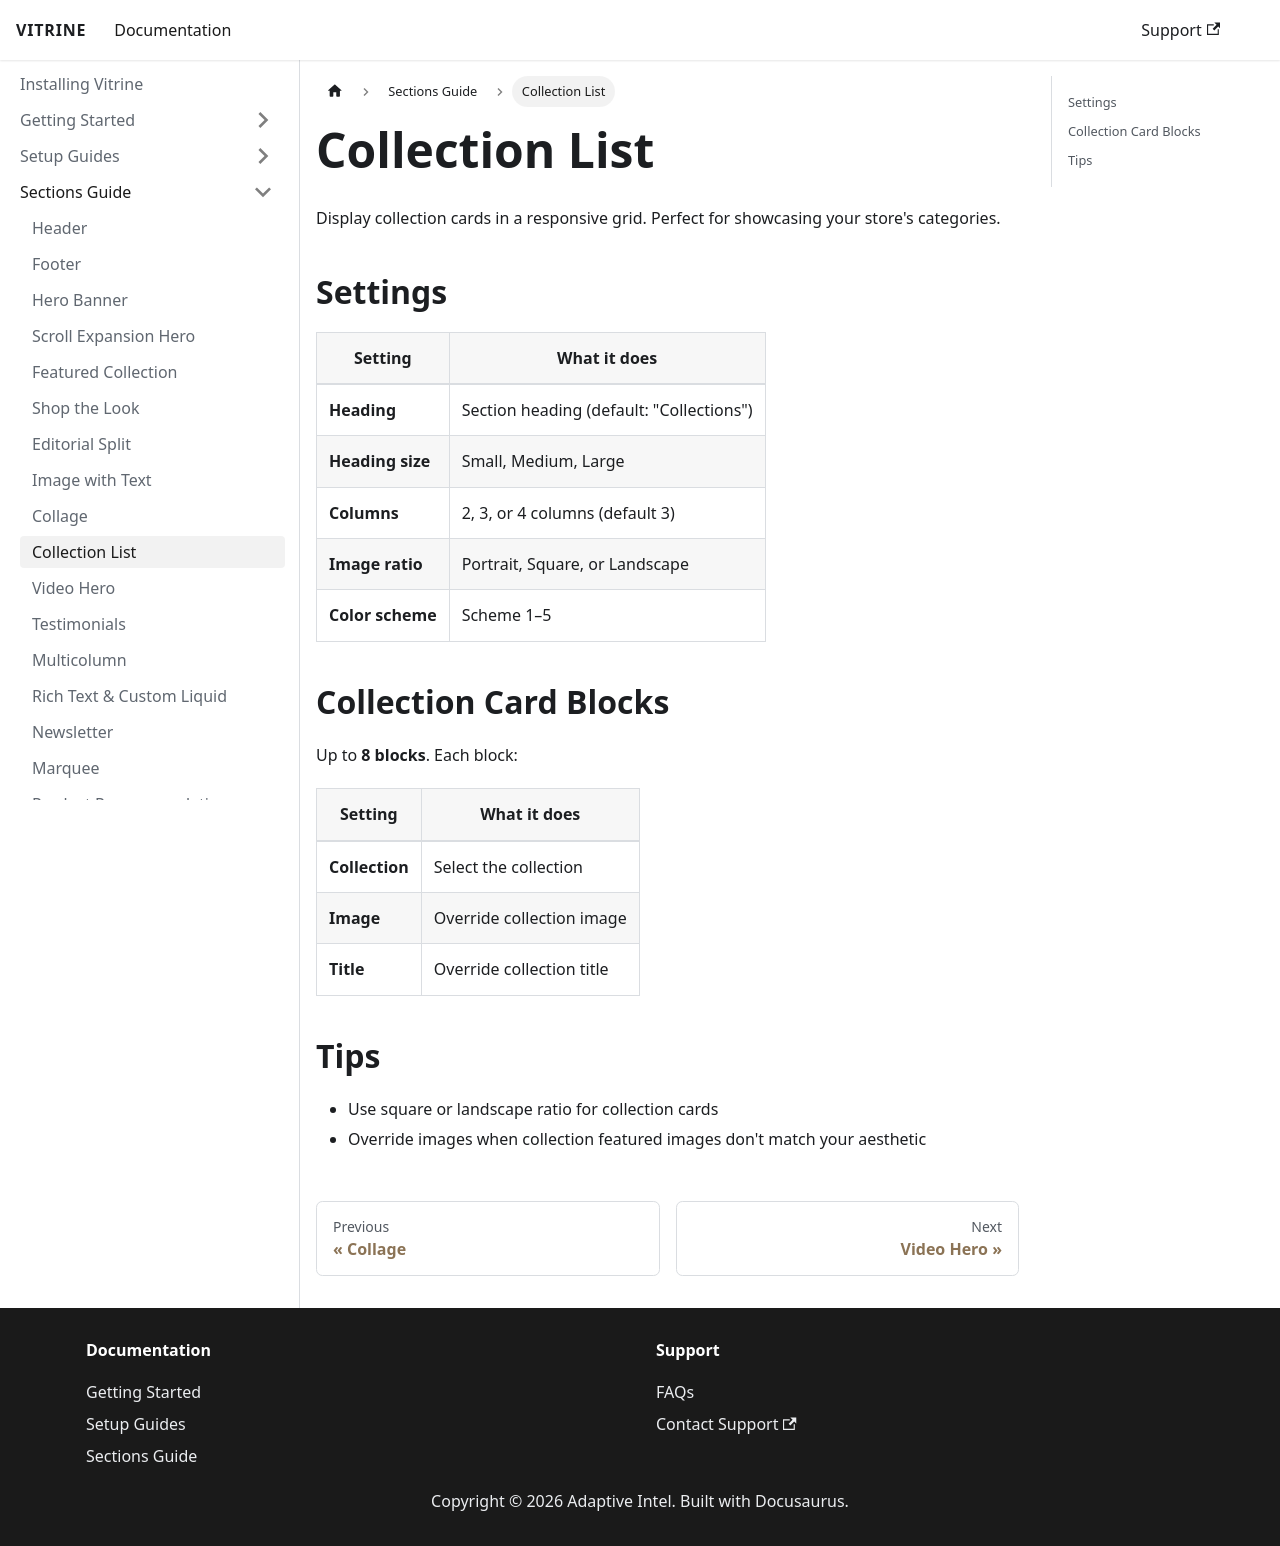

repository: Prodestinados/vitrine-theme-docs · page: sections-guide/collection-list/index.html · generator: docusaurus

# Collection List

Display collection cards in a responsive grid. Perfect for showcasing your store's categories.

## Settings

| Setting | What it does |
|---------|-------------|
| **Heading** | Section heading (default: "Collections") |
| **Heading size** | Small, Medium, Large |
| **Columns** | 2, 3, or 4 columns (default 3) |
| **Image ratio** | Portrait, Square, or Landscape |
| **Color scheme** | Scheme 1–5 |

## Collection Card Blocks

Up to **8 blocks**. Each block:

| Setting | What it does |
|---------|-------------|
| **Collection** | Select the collection |
| **Image** | Override collection image |
| **Title** | Override collection title |

## Tips

- Use square or landscape ratio for collection cards
- Override images when collection featured images don't match your aesthetic
